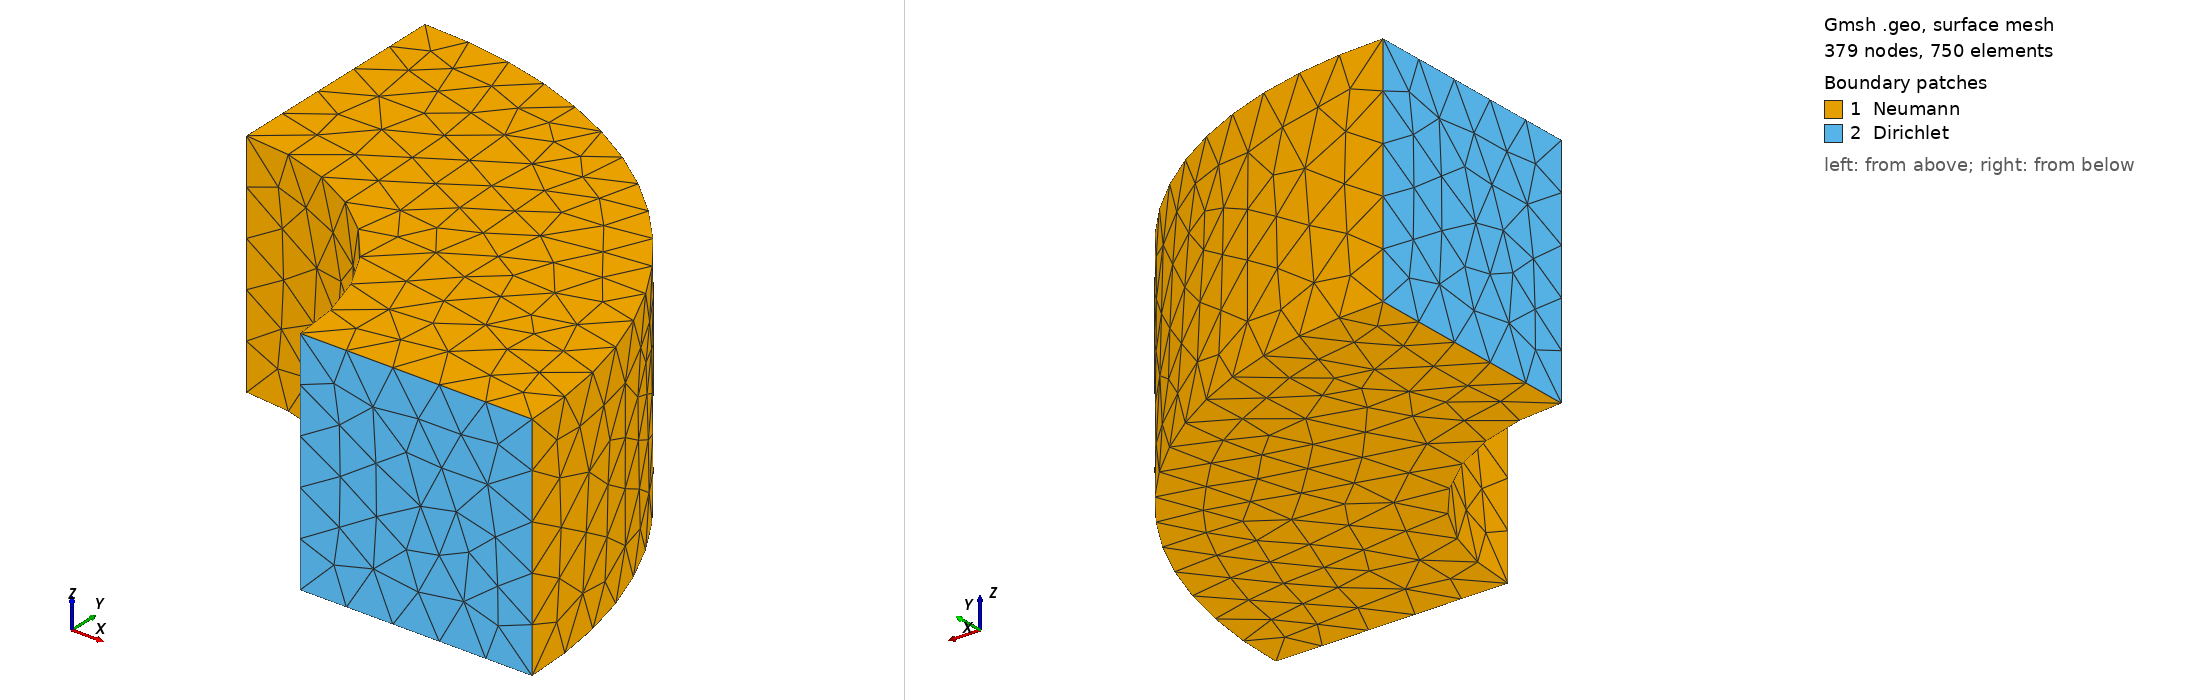

Gmsh geometry script, surface-meshed: 379 nodes, 750 surface elements. Boundary patches (legend numbers): 1 Neumann, 2 Dirichlet. Left view from above one corner, right view from below the opposite corner. Legend entries are the model's physical surfaces. The drawing asked Gmsh for element sizes between 1% and 20% of the model's largest extent; the script's own settings can give other sizes.

=== quarter-turn3D.geo (drawn) ===
h=0.2;
r1=1;
r2=2;
Mesh.ElementOrder = 1;
Point(1) = {0, 0, 0, h};
Point(2) = {r1, 0, 0, h};
Point(3) = {r2, 0, 0, h};
Point(4) = {0, r1, 0, h};
Point(5) = {0, r2, 0, h};
Circle(1) = {2, 1, 4};
Circle(2) = {3, 1, 5};
Line(3) = {4, 5};
Line(4) = {2, 3};
Line Loop(5) = {3, -2, -4, 1};
Plane Surface(6) = {5};
out[] = Extrude{0,0,1}{Surface{6};};

Physical Volume("omega") = {out[1]};
Physical Surface("Dirichlet") = {out[2],out[4]};
Physical Surface("Neumann") = {6,out[0],out[3], out[5]};
